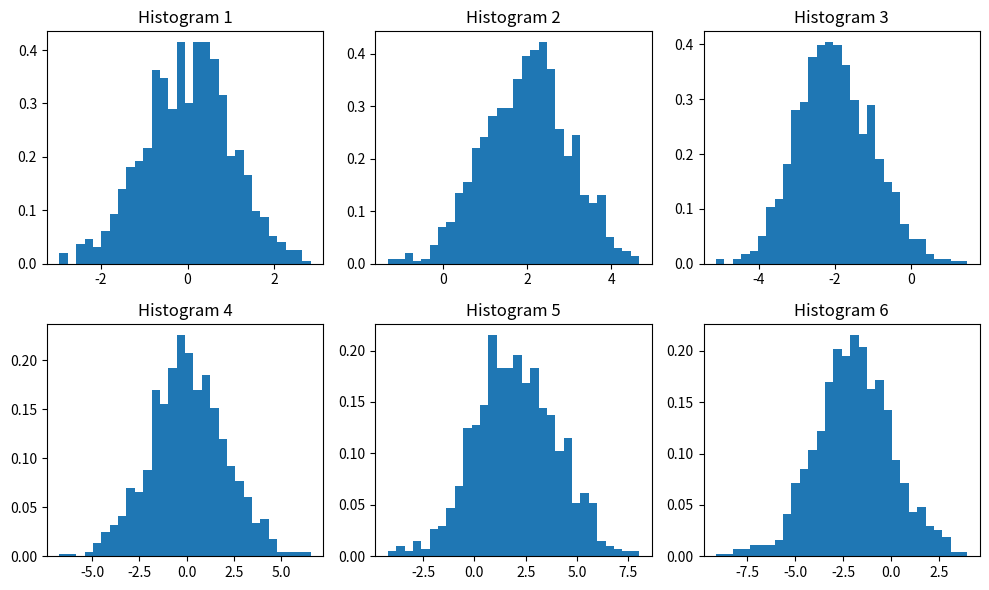

Write Python code to recreate this figure.
# [redacted]

import matplotlib.pyplot as plt
import numpy as np

# Generate random data for histograms
data = [np.random.normal(0, 1, 1000),
        np.random.normal(2, 1, 1000),
        np.random.normal(-2, 1, 1000),
        np.random.normal(0, 2, 1000),
        np.random.normal(2, 2, 1000),
        np.random.normal(-2, 2, 1000)]

# Create a 2x3 grid of subplots for histograms
fig, axs = plt.subplots(2, 3, figsize=(10, 6))

# Iterate over the subplots and plot histograms
for i, ax in enumerate(axs.flatten()):
    ax.hist(data[i], bins=30, density=True)
    ax.set_title(f'Histogram {i+1}')

# Adjust spacing between subplots
plt.tight_layout()

# Show the plot
plt.show()